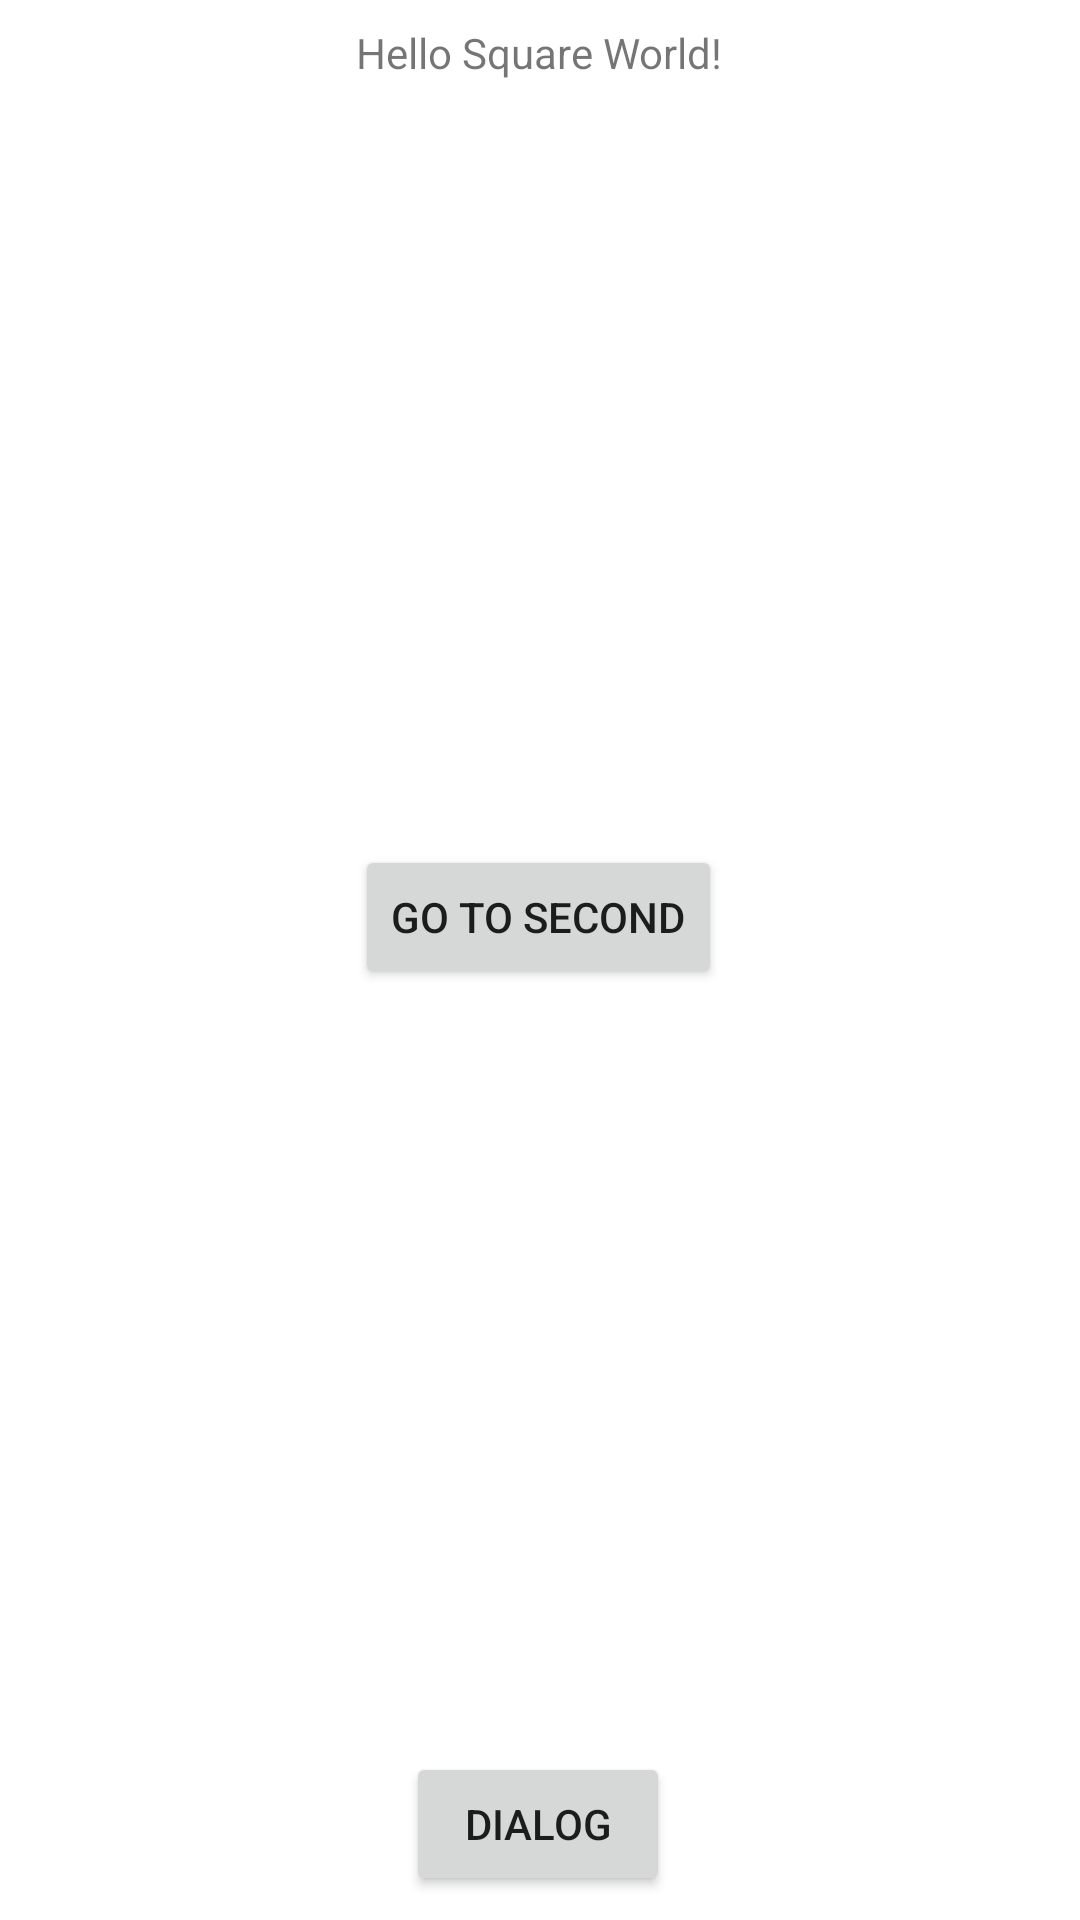

Produce the Android XML layout that renders to this screen, including the resource entries it uses.
<!-- AndroidManifest.xml: application theme Theme.MPI1_II_2020 -->
<!-- res/layout/activity_main.xml -->
<?xml version="1.0" encoding="utf-8"?>
<androidx.constraintlayout.widget.ConstraintLayout xmlns:android="http://schemas.android.com/apk/res/android"
    xmlns:app="http://schemas.android.com/apk/res-auto"
    xmlns:tools="http://schemas.android.com/tools"
    android:layout_width="match_parent"
    android:layout_height="match_parent"
    tools:context=".MainActivity">

    <TextView
        android:id="@+id/textView"
        android:layout_width="wrap_content"
        android:layout_height="wrap_content"
        android:layout_marginTop="8dp"
        android:text="@string/hello_world"
        app:layout_constraintHorizontal_bias="0.498"
        app:layout_constraintLeft_toLeftOf="parent"
        app:layout_constraintRight_toRightOf="parent"
        app:layout_constraintTop_toTopOf="parent" />

    <Button
        android:id="@+id/dialog"
        android:layout_width="wrap_content"
        android:layout_height="wrap_content"
        android:layout_marginBottom="8dp"
        android:text="@string/dialog"
        app:layout_constraintBottom_toBottomOf="parent"
        app:layout_constraintEnd_toEndOf="parent"
        app:layout_constraintHorizontal_bias="0.498"
        app:layout_constraintStart_toStartOf="parent" />

    <Button
        android:id="@+id/go_to_second"
        android:layout_width="wrap_content"
        android:layout_height="wrap_content"
        android:onClick="goToSecond"
        android:text="@string/go_to_2nd"
        app:layout_constraintBottom_toTopOf="@+id/dialog"
        app:layout_constraintEnd_toEndOf="parent"
        app:layout_constraintHorizontal_bias="0.498"
        app:layout_constraintStart_toStartOf="parent"
        app:layout_constraintTop_toBottomOf="@+id/textView" />

</androidx.constraintlayout.widget.ConstraintLayout>
<!-- resources referenced by this layout -->
<resources>
  <string name="dialog">Dialog</string>
  <string name="go_to_2nd">Go to second</string>
  <string name="hello_world">Hello Square World!</string>
  <style name="Theme.MPI1_II_2020" parent="Theme.MaterialComponents.DayNight.DarkActionBar">
          
          <item name="colorPrimary">@color/purple_500</item>
          <item name="colorPrimaryVariant">@color/purple_700</item>
          <item name="colorOnPrimary">@color/white</item>
          
          <item name="colorSecondary">@color/teal_200</item>
          <item name="colorSecondaryVariant">@color/teal_700</item>
          <item name="colorOnSecondary">@color/black</item>
          
          <item name="android:statusBarColor" tools:targetApi="l">?attr/colorPrimaryVariant</item>
          
      </style>
  <!-- not gathered from this repository: default colours our renderer supplied (Android Studio template values) -->
  <color name="purple_500">#FF6200EE</color>
  <color name="purple_700">#FF3700B3</color>
  <color name="teal_200">#FF03DAC5</color>
  <color name="teal_700">#FF018786</color>
  <color name="black">#FF000000</color>
  <color name="white">#FFFFFFFF</color>
</resources>
